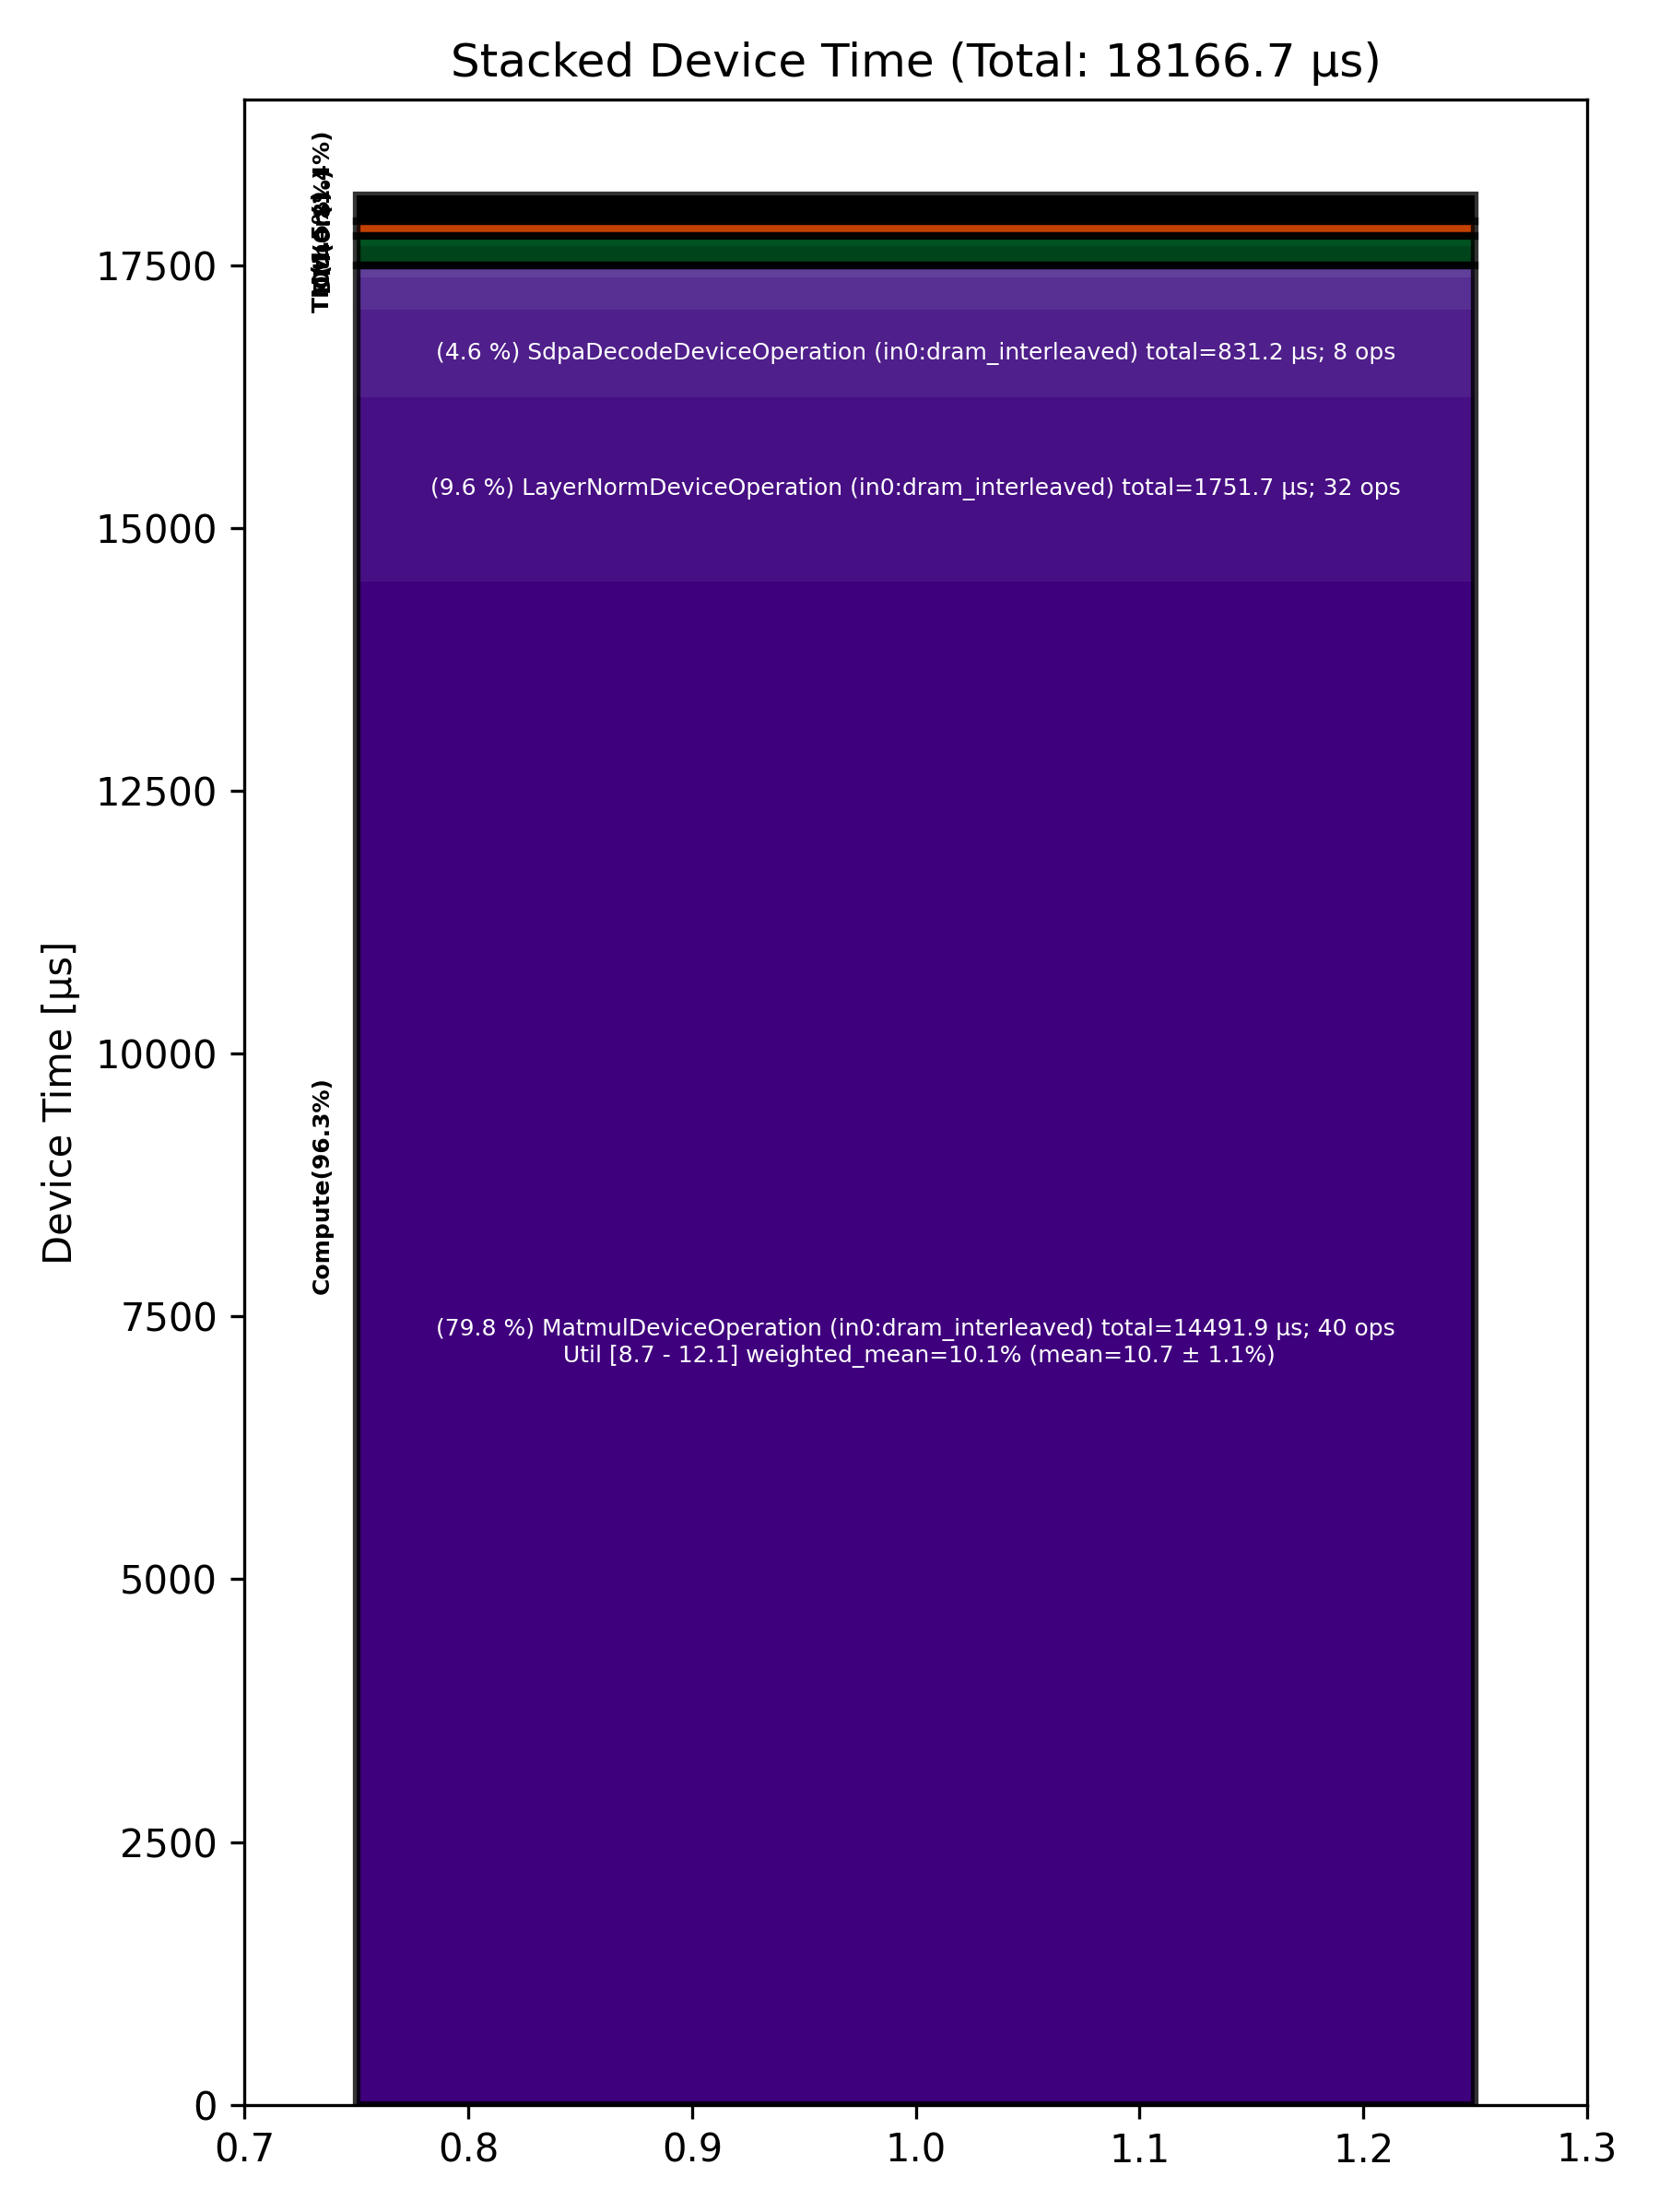

The data file committed next to this chart (first rows):
Total % [%], Op Code, Device Time Sum [μs], Op Count, Op Category, Min FLOPs [%], Max FLOPs [%], Mean FLOPs [%], Std FLOPs [%], Weighted Mean FLOPs [%]
79.77, MatmulDeviceOperation (in0:dram_interlea…, 14492, 40, Compute, 8.70, 12.12, 10.69, 1.15, 10.12
9.64, LayerNormDeviceOperation (in0:dram_inter…, 1752, 32, Compute, , , , , 
4.58, SdpaDecodeDeviceOperation (in0:dram_inte…, 831.2, 8, Compute, , , , , 
1.68, BinaryNgDeviceOperation (in0:dram_interl…, 305.6, 80, Compute, , , , , 
1.37, NLPCreateQKVHeadsDecodeDeviceOperation (…, 249.3, 8, Other, , , , , 
1.00, SliceDeviceOperation (in0:dram_interleav…, 182, 80, TM, , , , , 
0.66, UnaryDeviceOperation (in0:dram_interleav…, 119.1, 32, Compute, , , , , 
0.53, PagedUpdateCacheDeviceOperation (in0:dra…, 95.87, 16, DM, , , , , 
0.30, ConcatDeviceOperation (in0:dram_interlea…, 53.89, 32, TM, , , , , 
0.13, SliceDeviceOperation (in0:width_sharded), 23.69, 8, TM, , , , , 
0.09, InterleavedToShardedDeviceOperation (in0…, 16.97, 24, DM, , , , , 
0.09, ShardedToInterleavedDeviceOperation (in0…, 16.15, 24, DM, , , , , 
0.08, NLPConcatHeadsDecodeDeviceOperation (in0…, 14.83, 8, TM, , , , , 
0.08, ShardedToInterleavedDeviceOperation (in0…, 14.48, 8, DM, , , , , 
